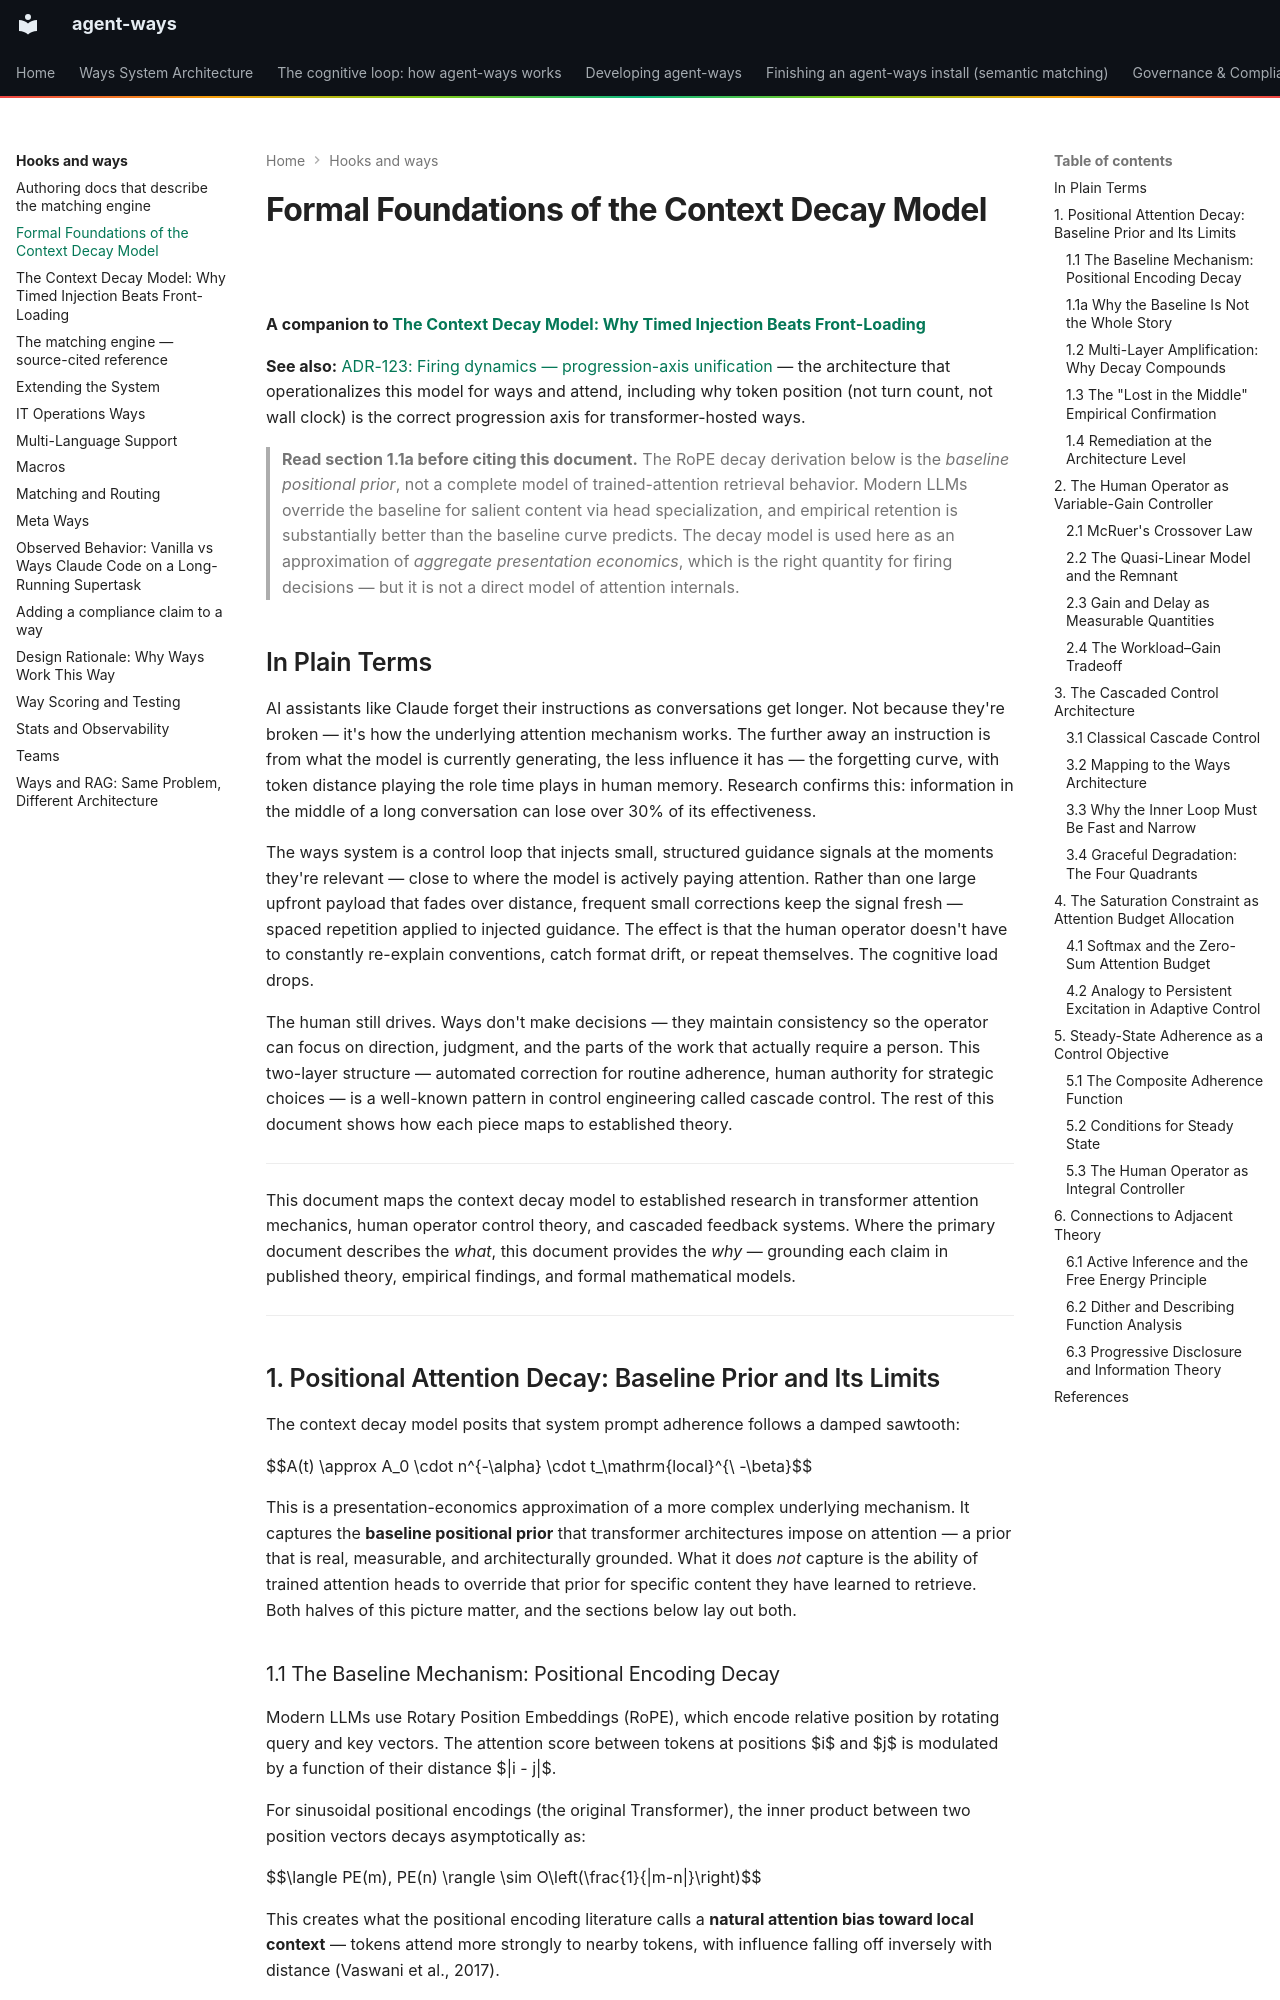

repository: aaronsb/agent-ways · page: hooks-and-ways/context-decay-formal-foundations/index.html · generator: mkdocs

# Formal Foundations of the Context Decay Model

**A companion to [The Context Decay Model: Why Timed Injection Beats Front-Loading](context-decay.md)**

**See also:** [ADR-123: Firing dynamics — progression-axis unification](../architecture/ways/ADR-123-firing-dynamics-progression-axis-unification.md) — the architecture that operationalizes this model for ways and attend, including why token position (not turn count, not wall clock) is the correct progression axis for transformer-hosted ways.

> **Read section 1.1a before citing this document.** The RoPE decay derivation below is the *baseline positional prior*, not a complete model of trained-attention retrieval behavior. Modern LLMs override the baseline for salient content via head specialization, and empirical retention is substantially better than the baseline curve predicts. The decay model is used here as an approximation of *aggregate presentation economics*, which is the right quantity for firing decisions — but it is not a direct model of attention internals.

## In Plain Terms

AI assistants like Claude forget their instructions as conversations get longer. Not because they're broken — it's how the underlying attention mechanism works. The further away an instruction is from what the model is currently generating, the less influence it has — the forgetting curve, with token distance playing the role time plays in human memory. Research confirms this: information in the middle of a long conversation can lose over 30% of its effectiveness.

The ways system is a control loop that injects small, structured guidance signals at the moments they're relevant — close to where the model is actively paying attention. Rather than one large upfront payload that fades over distance, frequent small corrections keep the signal fresh — spaced repetition applied to injected guidance. The effect is that the human operator doesn't have to constantly re-explain conventions, catch format drift, or repeat themselves. The cognitive load drops.

The human still drives. Ways don't make decisions — they maintain consistency so the operator can focus on direction, judgment, and the parts of the work that actually require a person. This two-layer structure — automated correction for routine adherence, human authority for strategic choices — is a well-known pattern in control engineering called cascade control. The rest of this document shows how each piece maps to established theory.

---

This document maps the context decay model to established research in transformer attention mechanics, human operator control theory, and cascaded feedback systems. Where the primary document describes the *what*, this document provides the *why* — grounding each claim in published theory, empirical findings, and formal mathematical models.

---

## 1. Positional Attention Decay: Baseline Prior and Its Limits

The context decay model posits that system prompt adherence follows a damped sawtooth:

$$A(t) \approx A_0 \cdot n^{-\alpha} \cdot t_\mathrm{local}^{\ -\beta}$$

This is a presentation-economics approximation of a more complex underlying mechanism. It captures the **baseline positional prior** that transformer architectures impose on attention — a prior that is real, measurable, and architecturally grounded. What it does *not* capture is the ability of trained attention heads to override that prior for specific content they have learned to retrieve. Both halves of this picture matter, and the sections below lay out both.
